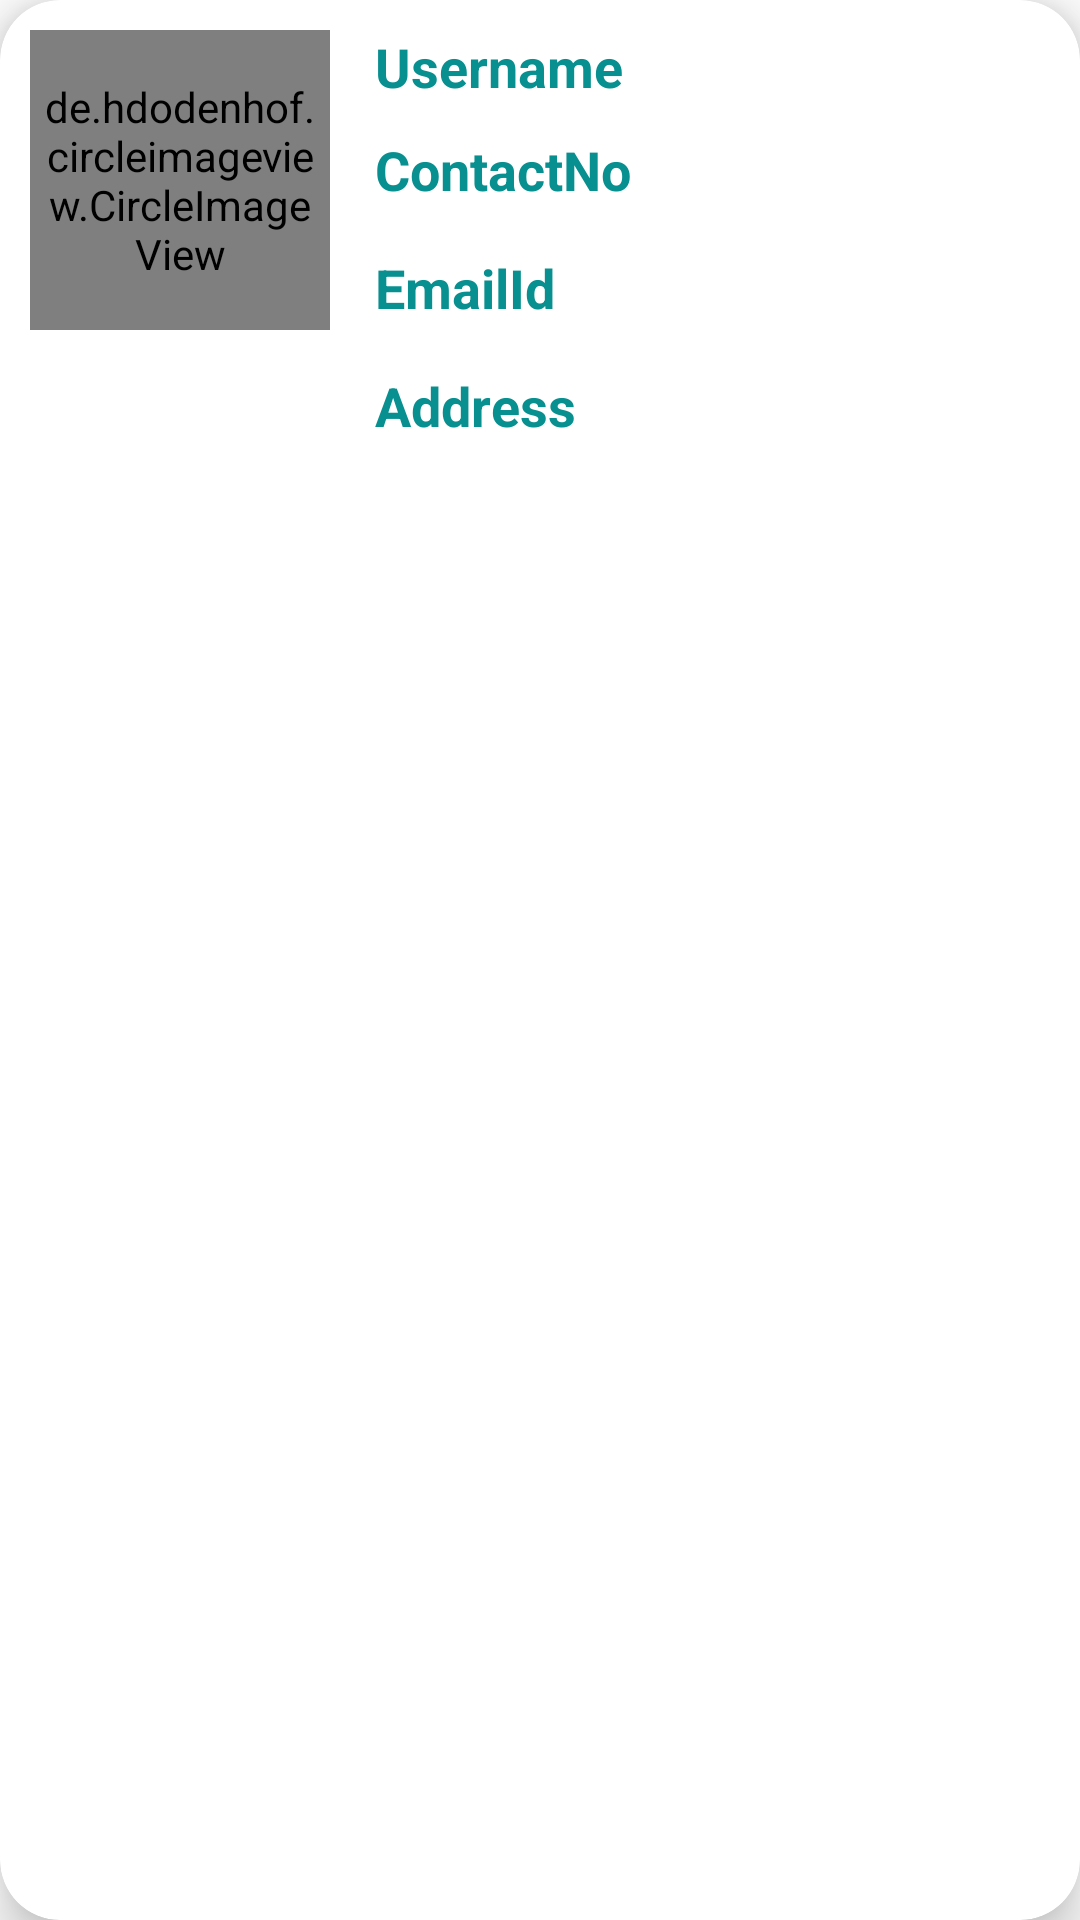

Android layout source for this screen:
<!-- AndroidManifest.xml: application theme Theme.MyLibrary -->
<!-- res/layout/allusers.xml -->
<?xml version="1.0" encoding="utf-8"?>
<com.google.android.material.card.MaterialCardView
    app:cardElevation="10dp"
    android:elevation="10dp"
    android:layout_marginHorizontal="10dp"
    android:layout_marginVertical="5dp"
    app:cardCornerRadius="20dp"
    xmlns:android="http://schemas.android.com/apk/res/android"
    android:layout_width="match_parent"
    android:layout_height="wrap_content"
    android:background="?android:attr/windowBackground"
    xmlns:app="http://schemas.android.com/apk/res-auto">
    <RelativeLayout
        android:layout_width="wrap_content"
        android:layout_height="wrap_content"
        android:layout_marginStart="10dp"
        android:layout_marginLeft="10dp">

        <de.hdodenhof.circleimageview.CircleImageView
            android:id="@+id/imgd"
            android:layout_width="100dp"
            android:layout_height="100dp"
            android:layout_marginTop="10dp"
            android:padding="5dp"
            android:src="@drawable/library" />

        <LinearLayout
            android:layout_width="wrap_content"
            android:layout_height="wrap_content"
            android:layout_centerVertical="false"
            android:layout_marginStart="15dp"
            android:layout_marginLeft="10dp"
            android:layout_marginTop="10dp"
            android:layout_marginRight="15dp"
            android:layout_toEndOf="@id/imgd"
            android:layout_toRightOf="@id/imgd"
            android:orientation="vertical">

            <TextView
                android:id="@+id/uname"
                android:layout_width="wrap_content"
                android:layout_height="wrap_content"
                android:ellipsize="end"
                android:maxLines="1"
                android:singleLine="true"
                android:text="Username"
                android:textIsSelectable="true"
                android:textColor="	#088F8F"
                android:textSize="18sp"
                android:textStyle="bold" />

            <TextView
                android:id="@+id/contct"
                android:layout_width="wrap_content"
                android:layout_height="wrap_content"
                android:layout_marginTop="10dp"
                android:layout_marginBottom="5dp"
                android:ellipsize="end"
                android:maxLines="1"
                android:singleLine="true"
                android:textIsSelectable="true"
                android:text="ContactNo"
                android:textColor="	#088F8F"
                android:textSize="18sp"
                android:textStyle="bold" />

            <TextView
                android:id="@+id/emi"
                android:layout_width="wrap_content"
                android:layout_height="wrap_content"
                android:layout_marginTop="10dp"
                android:layout_marginBottom="5dp"
                android:ellipsize="end"
                android:maxLines="1"
                android:singleLine="true"
                android:text="EmailId"
                android:textIsSelectable="true"
                android:textColor="	#088F8F"
                android:textSize="18sp"
                android:textStyle="bold" />

            <TextView
                android:id="@+id/pata"
                android:layout_width="wrap_content"
                android:layout_height="wrap_content"
                android:layout_marginTop="10dp"
                android:layout_marginBottom="5dp"
                android:ellipsize="end"
                android:maxLines="1"
                android:singleLine="true"
                android:text="Address "
                android:textIsSelectable="true"
                android:textColor="	#088F8F"
                android:textSize="18sp"
                android:textStyle="bold" />

        </LinearLayout>

    </RelativeLayout>
</com.google.android.material.card.MaterialCardView>
<!-- resources referenced by this layout -->
<resources>
  <!-- drawable library: png bitmap (drawable, 2359 bytes) -->
  <style name="Theme.MyLibrary" parent="Theme.MaterialComponents.DayNight.NoActionBar">
          
          <item name="colorPrimary">@color/teal_700</item>
          <item name="colorPrimaryVariant">@color/teal_700</item>
          <item name="colorOnPrimary">@color/white</item>
          
          <item name="colorSecondary">@color/teal_200</item>
          <item name="colorSecondaryVariant">@color/teal_700</item>
          <item name="colorOnSecondary">@color/black</item>
          
          <item name="android:statusBarColor" tools:targetApi="l">?attr/colorPrimaryVariant</item>
          
      </style>
  <!-- not gathered from this repository: default colours our renderer supplied (Android Studio template values) -->
  <color name="teal_200">#FF03DAC5</color>
  <color name="teal_700">#FF018786</color>
  <color name="black">#FF000000</color>
  <color name="white">#FFFFFFFF</color>
</resources>
